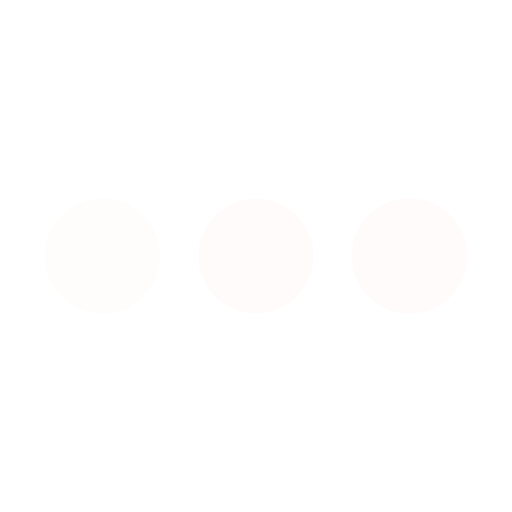
t = 0.00 s
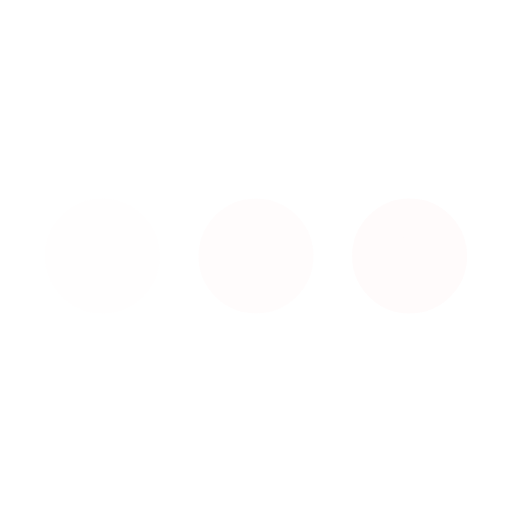
t = 0.25 s
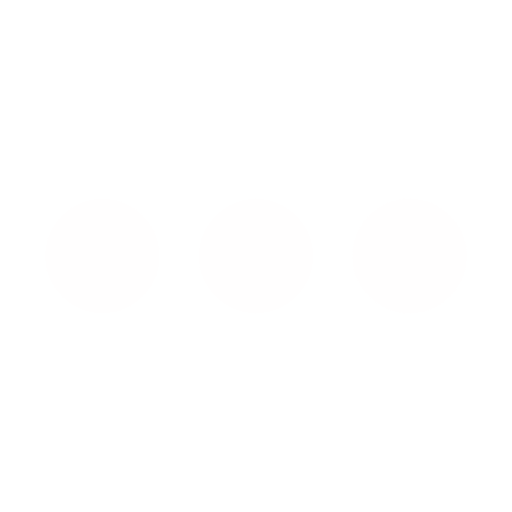
t = 0.75 s
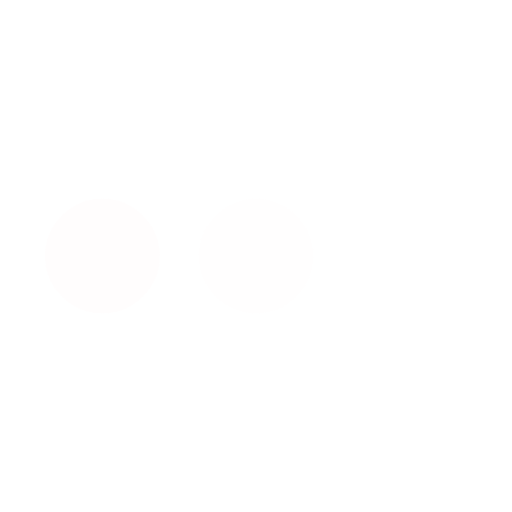
t = 1.00 s
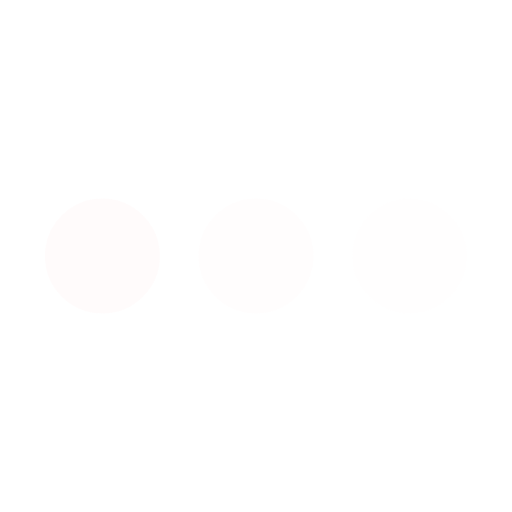
t = 1.25 s
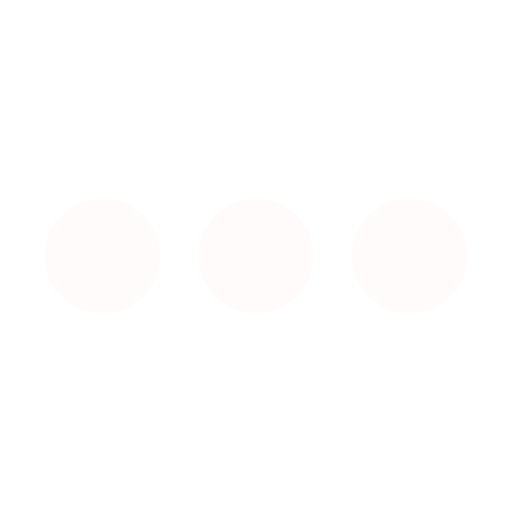
t = 1.75 s

The animated SVG that drew these frames (rendered in a browser with its animation timeline set to each time). Animation: 3 SMIL elements (animate=3); one cycle of 2.00 s, repeats indefinitely.

﻿<svg xmlns='http://www.w3.org/2000/svg' viewBox='0 0 200 200'><circle fill='#FFFBFB' stroke='#FFFBFB' stroke-width='15' r='15' cx='40' cy='100'><animate attributeName='opacity' calcMode='spline' dur='2' values='1;0;1;' keySplines='.5 0 .5 1;.5 0 .5 1' repeatCount='indefinite' begin='-.4'></animate></circle><circle fill='#FFFBFB' stroke='#FFFBFB' stroke-width='15' r='15' cx='100' cy='100'><animate attributeName='opacity' calcMode='spline' dur='2' values='1;0;1;' keySplines='.5 0 .5 1;.5 0 .5 1' repeatCount='indefinite' begin='-.2'></animate></circle><circle fill='#FFFBFB' stroke='#FFFBFB' stroke-width='15' r='15' cx='160' cy='100'><animate attributeName='opacity' calcMode='spline' dur='2' values='1;0;1;' keySplines='.5 0 .5 1;.5 0 .5 1' repeatCount='indefinite' begin='0'></animate></circle></svg>